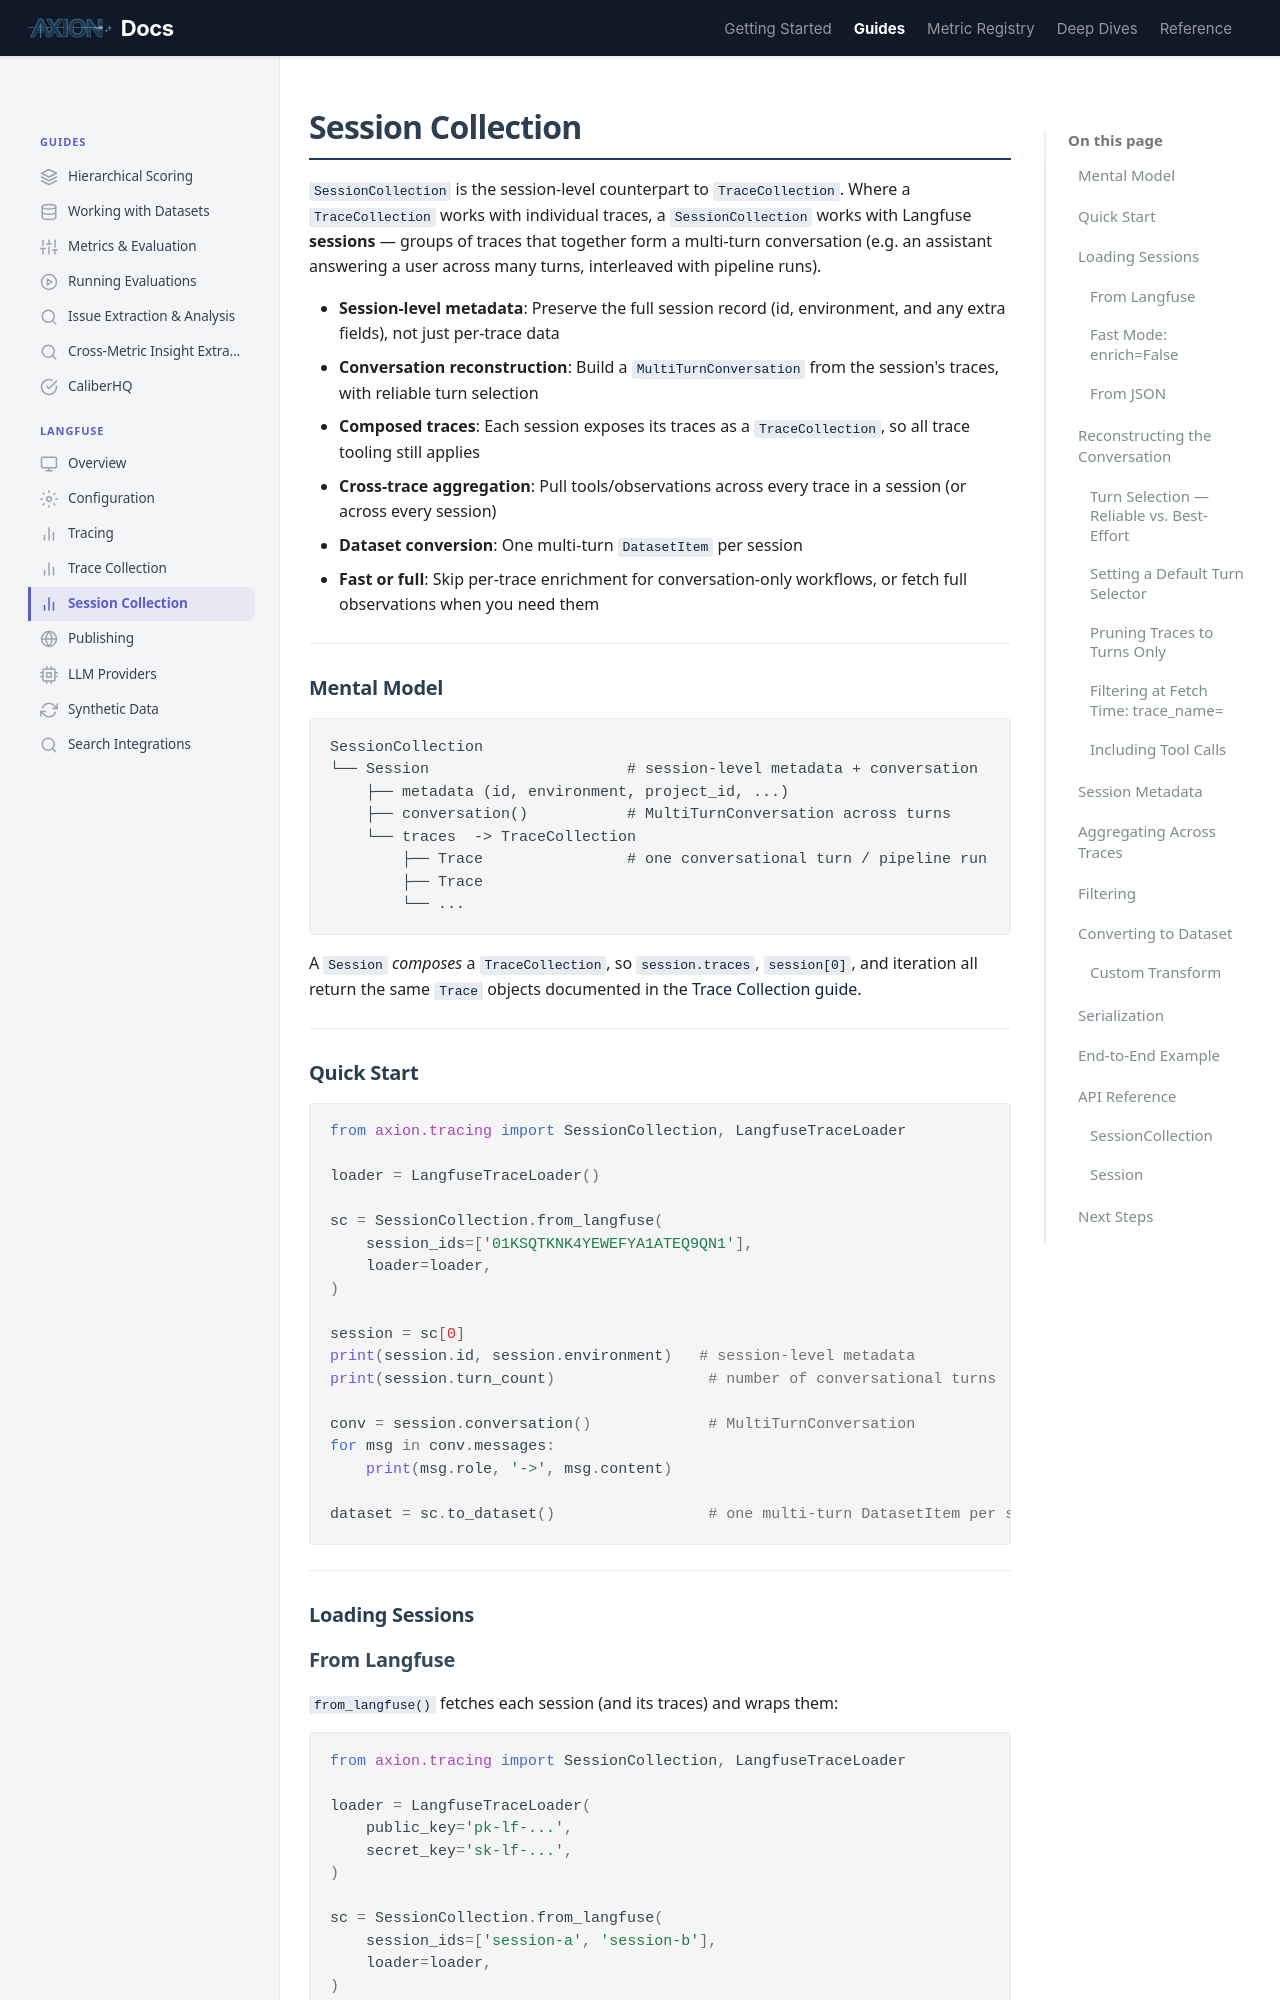

repository: ax-foundry/axion · page: guides/langfuse/session-collection/index.html · generator: mkdocs

---
icon: custom/analytics
---
# Session Collection

`SessionCollection` is the session-level counterpart to [`TraceCollection`](trace-collection.md). Where a `TraceCollection` works with individual traces, a `SessionCollection` works with Langfuse **sessions** — groups of traces that together form a multi-turn conversation (e.g. an assistant answering a user across many turns, interleaved with pipeline runs).

- **Session-level metadata**: Preserve the full session record (id, environment, and any extra fields), not just per-trace data
- **Conversation reconstruction**: Build a `MultiTurnConversation` from the session's traces, with reliable turn selection
- **Composed traces**: Each session exposes its traces as a `TraceCollection`, so all trace tooling still applies
- **Cross-trace aggregation**: Pull tools/observations across every trace in a session (or across every session)
- **Dataset conversion**: One multi-turn `DatasetItem` per session
- **Fast or full**: Skip per-trace enrichment for conversation-only workflows, or fetch full observations when you need them

---

## Mental Model

```
SessionCollection
└── Session                      # session-level metadata + conversation
    ├── metadata (id, environment, project_id, ...)
    ├── conversation()           # MultiTurnConversation across turns
    └── traces  -> TraceCollection
        ├── Trace                # one conversational turn / pipeline run
        ├── Trace
        └── ...
```

A `Session` *composes* a `TraceCollection`, so `session.traces`, `session[0]`, and iteration all return the same `Trace` objects documented in the [Trace Collection guide](trace-collection.md).

---

## Quick Start

```python
from axion.tracing import SessionCollection, LangfuseTraceLoader

loader = LangfuseTraceLoader()

sc = SessionCollection.from_langfuse(
    session_ids=['01KSQTKNK4YEWEFYA1ATEQ9QN1'],
    loader=loader,
)

session = sc[0]
print(session.id, session.environment)   # session-level metadata
print(session.turn_count)                 # number of conversational turns

conv = session.conversation()             # MultiTurnConversation
for msg in conv.messages:
    print(msg.role, '->', msg.content)

dataset = sc.to_dataset()                 # one multi-turn DatasetItem per session
```

---

## Loading Sessions
